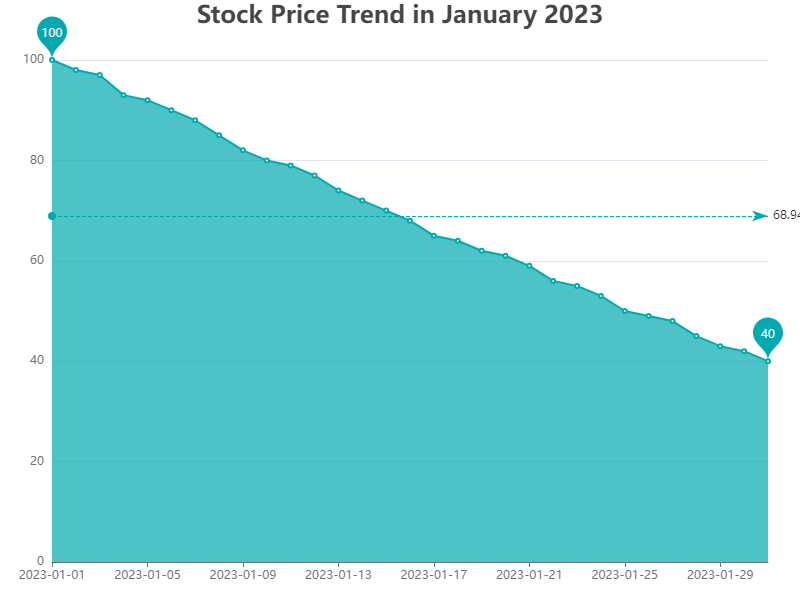

Values plotted in this chart, from the file beside it:
Date, Stock Price
2023-01-01, 100
2023-01-02, 98
2023-01-03, 97
2023-01-04, 93
2023-01-05, 92
2023-01-06, 90
2023-01-07, 88
2023-01-08, 85
2023-01-09, 82
2023-01-10, 80
2023-01-11, 79
2023-01-12, 77
2023-01-13, 74
2023-01-14, 72
2023-01-15, 70
2023-01-16, 68
2023-01-17, 65
2023-01-18, 64
2023-01-19, 62
2023-01-20, 61
2023-01-21, 59
2023-01-22, 56
2023-01-23, 55
2023-01-24, 53
2023-01-25, 50
2023-01-26, 49
2023-01-27, 48
2023-01-28, 45
2023-01-29, 43
2023-01-30, 42
2023-01-31, 40
